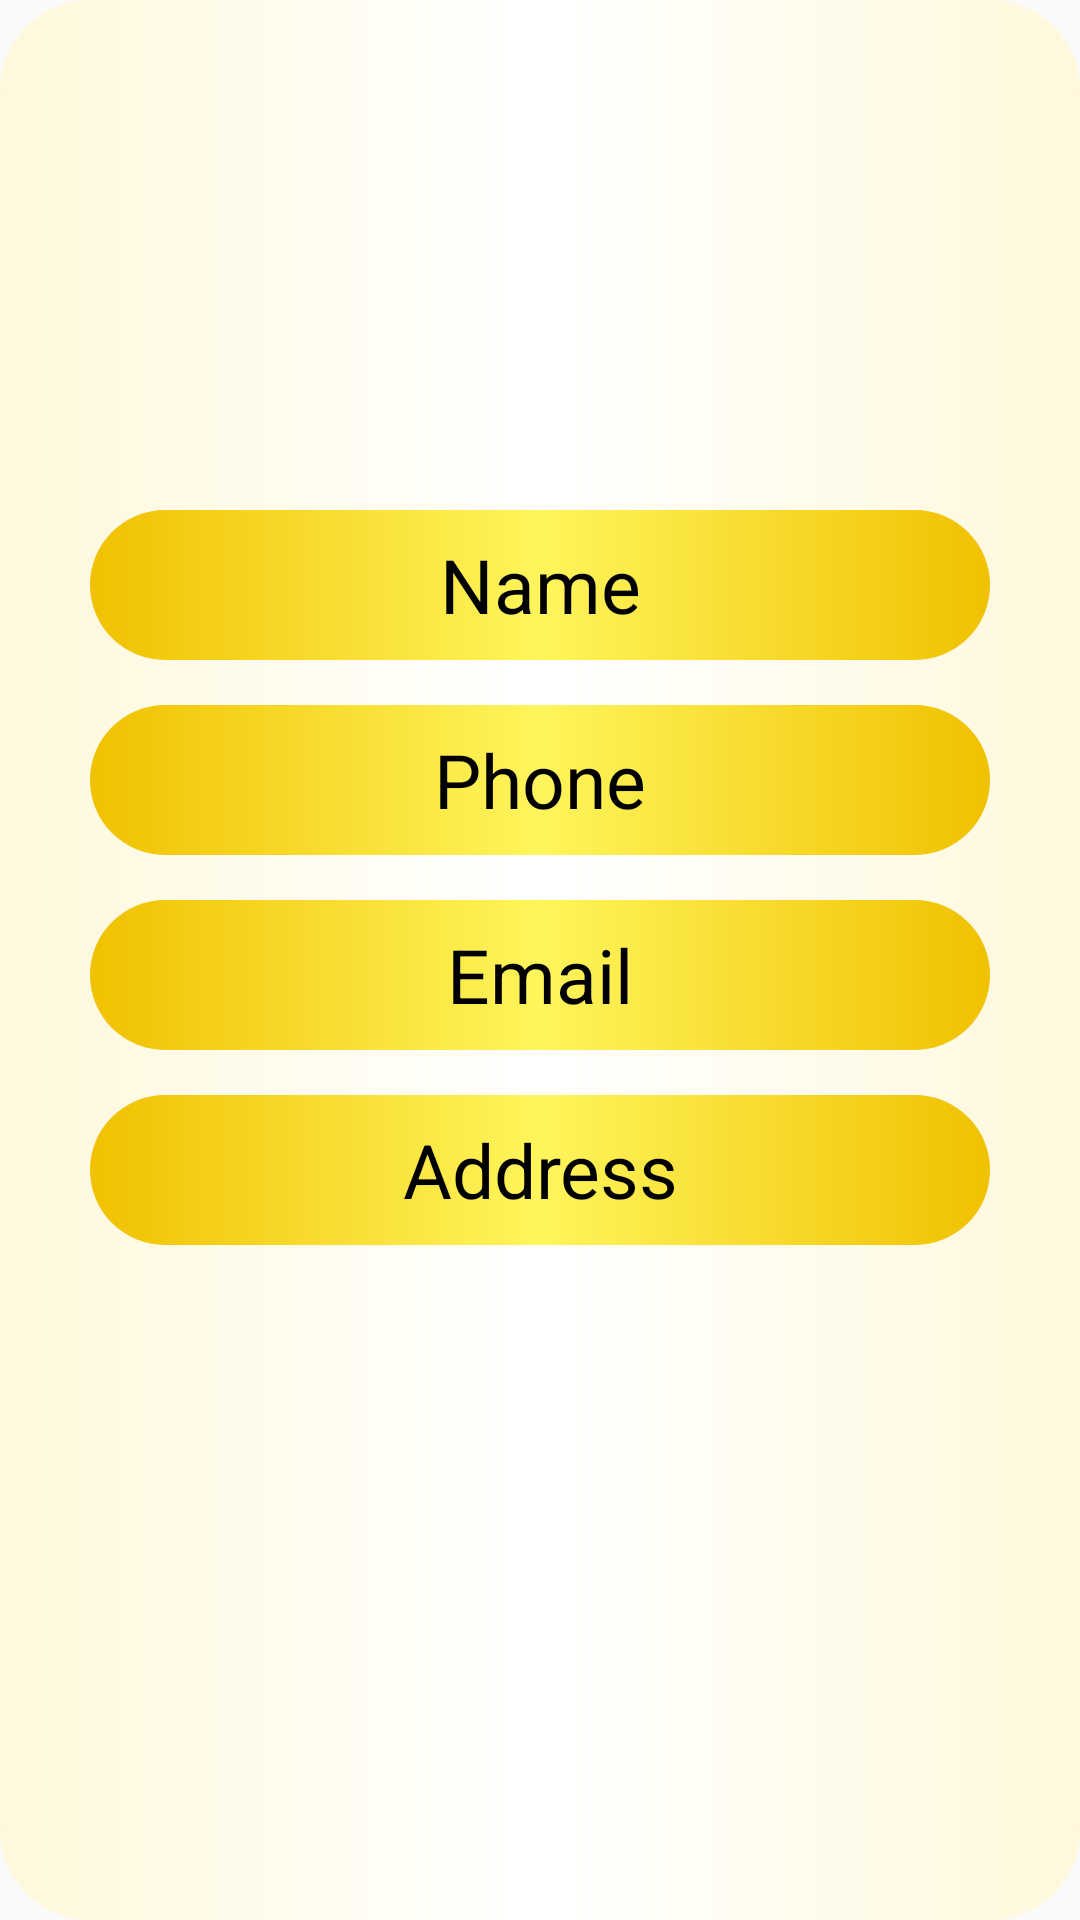

Reconstruct the res/layout file that produces this screen, plus the resources it refers to.
<!-- AndroidManifest.xml: application theme AppTheme -->
<!-- res/layout/fragment_profile.xml -->
<?xml version="1.0" encoding="utf-8"?>
<RelativeLayout xmlns:android="http://schemas.android.com/apk/res/android"
                                             android:layout_width="match_parent"
                                             android:layout_height="match_parent"
android:background="@drawable/custom_textview"
>
<ImageView android:layout_width="100dp"
           android:layout_height="100dp"
           android:id="@+id/imgsStudent"
           android:layout_alignParentTop="true"
           android:layout_centerInParent="true"
           android:layout_marginTop="40dp"
           android:src="@drawable/ic_action_person"/>

    <TextView android:layout_width="match_parent"
              android:id="@+id/txtDetailsName"
              android:layout_marginTop="30dp"
              android:text="Name"
              android:textSize="25sp"
              android:textColor="#000000"
              android:textAlignment="center"
              android:layout_marginLeft="30dp"
              android:layout_marginRight="30dp"
              android:layout_height="50dp"
                android:layout_below="@+id/imgsStudent"
                android:background="@drawable/custom_button"
                android:padding="8dp"/>
    <TextView android:layout_width="match_parent"
              android:id="@+id/txtDetailsPhone"
              android:layout_marginTop="15dp"
              android:text="Phone"
              android:textSize="25sp"
              android:textColor="#000000"
              android:textAlignment="center"
              android:layout_marginLeft="30dp"
              android:layout_marginRight="30dp"
              android:layout_height="50dp"
              android:layout_below="@+id/txtDetailsName"
              android:background="@drawable/custom_button"
              android:padding="8dp"/>
    <TextView android:layout_width="match_parent"
              android:id="@+id/txtDetailsMail"
              android:layout_marginTop="15dp"
              android:text="Email"
              android:textSize="25sp"
              android:textColor="#000000"
              android:textAlignment="center"
              android:layout_marginLeft="30dp"
              android:layout_marginRight="30dp"
              android:layout_height="50dp"
              android:layout_below="@+id/txtDetailsPhone"
              android:background="@drawable/custom_button"
              android:padding="8dp"/>
    <TextView android:layout_width="match_parent"
              android:id="@+id/txtDetailsAddress"
              android:layout_marginTop="15dp"
              android:text="Address"
              android:textSize="25sp"
              android:textColor="#000000"
              android:textAlignment="center"
              android:layout_marginLeft="30dp"
              android:layout_marginRight="30dp"
              android:layout_height="50dp"
              android:layout_below="@+id/txtDetailsMail"
              android:background="@drawable/custom_button"
              android:padding="8dp"/>




</RelativeLayout>
<!-- resources referenced by this layout -->
<resources>
  <!-- drawable custom_button (drawable) -->
  <?xml version="1.0" encoding="utf-8"?>
  <shape xmlns:android="http://schemas.android.com/apk/res/android">
      <gradient android:startColor="#f0c100"
                android:endColor="#f0c100"
                android:centerColor="@color/colorSplashBack"
                android:type="linear">
  
      </gradient>
      <corners android:radius="30dp"/>
  
  
  </shape>
  <!-- drawable custom_textview (drawable) -->
  <?xml version="1.0" encoding="utf-8"?>
  <shape xmlns:android="http://schemas.android.com/apk/res/android">
      <gradient android:startColor="#fff8db"
                android:endColor="#fff8db"
                android:centerColor="#ffffff">
  
      </gradient>
      <corners android:radius="30dp"/>
  
  
  </shape>
  <style name="AppTheme" parent="Theme.AppCompat.Light.DarkActionBar">
          
          <item name="colorPrimary">@color/colorPrimaryDark</item>
          <item name="colorPrimaryDark">@color/colorPrimaryDark</item>
          <item name="colorAccent">@color/colorAccent</item>
      </style>
  <color name="colorSplashBack">#fff55c</color>
  <color name="colorPrimaryDark">#f0c100</color>
  <color name="colorAccent">#D81B60</color>
</resources>
